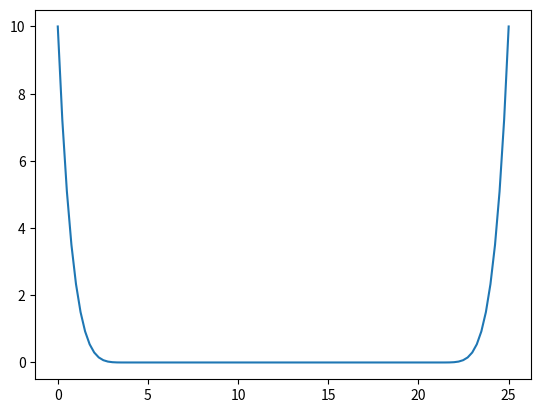
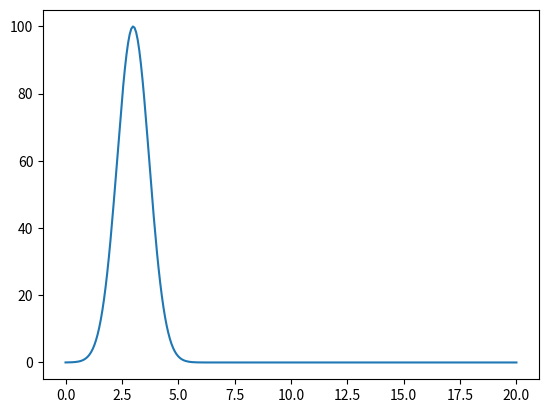
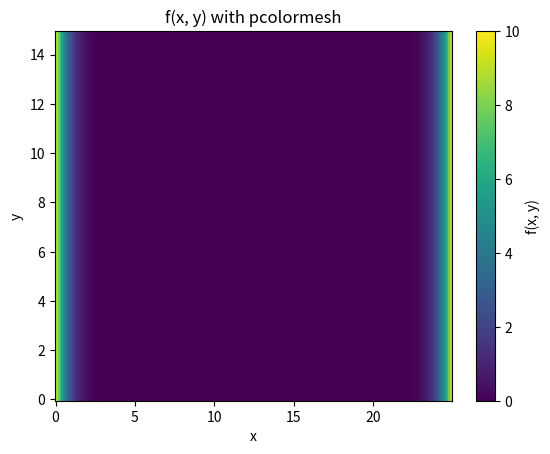
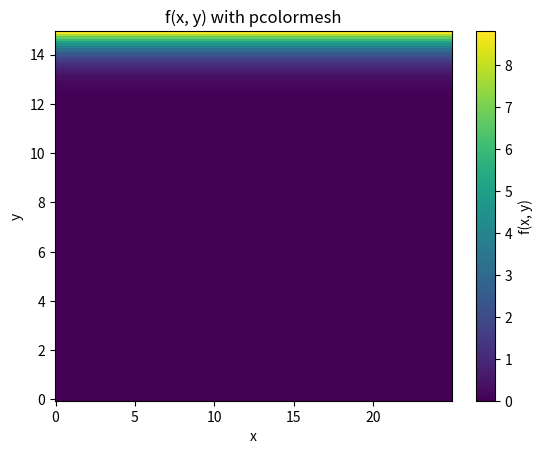
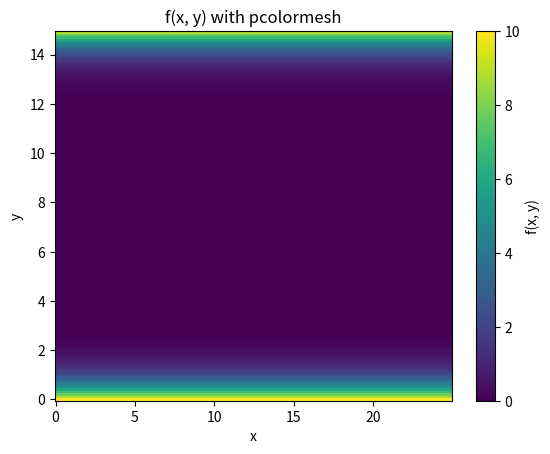
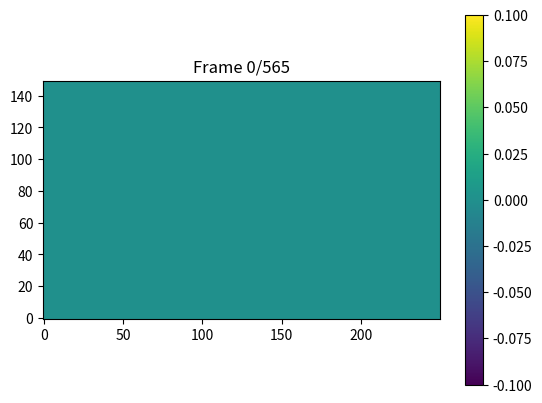
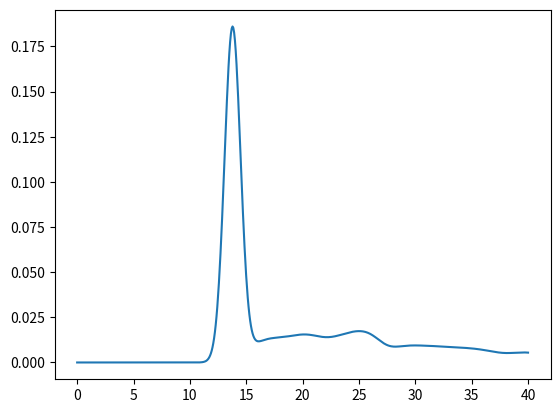

The script that saved these images, in order:
#to do:
#   -make sceme more efficient-> dont save every time step only the current
#   -place observers
#   -triangular obstacle PEC and impedance










import numpy as np
from matplotlib import pyplot as plt
import matplotlib.animation as animation

#parameters
c=1 #wave speed[m/s]
Z=0 #impedance[ohm]

#geometry
a=25 #width [m]
b=15 #height [m]
d=4  #thickness of PML [gridcells]

#source position
xs=6 #[m]
ys=2 #[m]

#observer points
coordinates=[(5,10),(10,2)] #([m],[m])



# constructing function for k1 (x) or k2(y)
kappax=np.linspace(0,a,100)
kappay=10*(((kappax-(a-d))/d)**5 *np.heaviside(kappax-(a-d),1)-((kappax-d)/d)**5*np.heaviside(-kappax+d,1))
plt.plot(kappax,kappay)
plt.show()


#source in function of time:
Ps=lambda t:100*np.exp(-(t-3)**2)
plt.plot(np.linspace(0,20,282),Ps(np.linspace(0,20,282)))
plt.show()

#spatial steps
dx=0.1 #[m]
dy=0.1 #[m]

#time step based on CN and stabilaty
dt=np.sqrt(2)*0.05   #[s]
T=40 #time of simulation [s]

#cournat number
CN=c*dt/np.sqrt(dx**2+dy**2)  #[s/m]
print(CN)

#size of array
K=int(T/dt) #dimensioneless
N=int(a/dx) #dimensioneless
M=int(b/dy) #dimensioneless

print(f"M={M}")
print(f"N={N}")
print(f"K={K}")




#constructing mesh
ny, nx = M,N
x = np.arange(0, nx) * dx  #(N,1) matrix
y = np.arange(0, ny) * dy  #(M,1) matrix
X, Y = np.meshgrid(x, y)   #(M,N) matrix both

#kappa for x-direction
F1=10*(((X-(a-d))/d)**5 *np.heaviside(X-(a-d),1)-((X-d)/d)**5*np.heaviside(-X+d,1)) #(M,N) matrix
#plotting
plt.pcolormesh(X, Y, F1, shading='auto', cmap='viridis')
plt.colorbar(label='f(x, y)')
plt.xlabel('x')
plt.ylabel('y')
plt.title('f(x, y) with pcolormesh')
plt.show()

#kappa for y-direction with floor
F2=10*(((Y-(b-d))/d)**5 *np.heaviside(Y-(b-d),1))
#plotting
plt.pcolormesh(X, Y, F2, shading='auto', cmap='viridis')
plt.colorbar(label='f(x, y)')
plt.xlabel('x')
plt.ylabel('y')
plt.title('f(x, y) with pcolormesh')
plt.show()

#kappa for y-direction without floor
F3=10*(((Y-(b-d))/d)**5 *np.heaviside(Y-(b-d),1)-((Y-d)/d)**5*np.heaviside(-Y+d,1))

#plotting
plt.pcolormesh(X, Y, F3, shading='auto', cmap='viridis')
plt.colorbar(label='f(x, y)')
plt.xlabel('x')
plt.ylabel('y')
plt.title('f(x, y) with pcolormesh')
plt.show()











#initialise
px=np.zeros((K,M,N))  # (M,N) matrix
py=np.zeros((K,M,N))  # (M,N) matrix
ox=np.zeros((K,M,N+1)) #(M,N+1) matrix
oy=np.zeros((K,M+1,N)) #(M+1,N) matrix
print(K)

#simulation in empty universe
def empty(px,py,ox,oy,F1,F3,K,xs,ys,co):


    #fix dimensions/construct the final kappa's (sligth alteration to dimension so they would fit in the equations)
    k1_o=F1[:,:-1]
    k1_p=F1
    k2_o=F3[1:,:]
    k2_p=F3

    #source index
    xi=int(ys/a*N)
    yi=int(xs/b*M)

    #observation
    observations=[]
    for i in range(len(co)):
        observations.append([])


    #solving scheme
    for i in range(K-1):

        #construct total p
        p=px[i]+py[i]
        #two equations for o
        ox[i+1,:,1:-1]=((1-k1_o*dt/2)/(1+k1_o*dt/2))*ox[i,:,1:-1]-dt/(dx*(1+k1_o*dt/2))*(p[:,1:]-p[:,:-1])
        oy[i+1,1:-1,:]=((1-k2_o*dt/2)/(1+k2_o*dt/2))*oy[i,1:-1,:]-dt/(dy*(1+k2_o*dt/2))*(p[1:,:]-p[:-1,:])

        
        

        #two equations for p
        px[i+1]=((1-k1_p*dt/2)/(1+k1_p*dt/2))*px[i]-(c**2/(1+k1_p*dt/2))*(dt/dx)*(ox[i+1,:,1:]-ox[i+1,:,:-1])
        py[i+1]=((1-k2_p*dt/2)/(1+k2_p*dt/2))*py[i]-(c**2/(1+k2_p*dt/2))*(dt/dy)*(oy[i+1,1:,:]-oy[i+1,:-1,:])

        

        # adding source
        px[i+1,xi,yi]+=Ps(i*dt)/2
        py[i+1,xi,yi]+=Ps(i*dt)/2
        #observing:
        for ind,j in enumerate(co):
            observations[ind].append(px[i+1,int(j[1]/b*M),int(j[0]/a*N)]+py[i+1,int(j[1]/b*M),int(j[0]/a*N)])
    return px+py,ox,oy

#simulation with floor and wall
def wall(px,py,ox,oy,F1,F2,K,xs,ys,co):


    #fix dimensions/construct the final kappa's (sligth alteration to dimension so they would fit in the equations)
    k1_o=F1[:,:-1] 
    k1_p=F1
    k2_o=F2[1:,:]
    k2_p=F2
    
    #source index
    xi=int(ys/a*N)
    yi=int(xs/b*M)
    
    #observation
    observations=[]
    for i in range(len(co)):
        observations.append([])



    #solving scheme
    for i in range(K-1):

        wall_left=int(8/25*(N+1))
        ceiling=int(7/b*(M+1))




        #construct total p
        p=px[i]+py[i]
        #two equations for o
        ox[i+1,:,1:-1]=((1-k1_o*dt/2)/(1+k1_o*dt/2))*ox[i,:,1:-1]-dt/(dx*(1+k1_o*dt/2))*(p[:,1:]-p[:,:-1])
        oy[i+1,1:-1,:]=((1-k2_o*dt/2)/(1+k2_o*dt/2))*oy[i,1:-1,:]-dt/(dy*(1+k2_o*dt/2))*(p[1:,:]-p[:-1,:])

        #aplying boundry conditions
        ox[i+1,:ceiling,wall_left]=0
        

        #two equations for p
        px[i+1]=((1-k1_p*dt/2)/(1+k1_p*dt/2))*px[i]-(c**2/(1+k1_p*dt/2))*(dt/dx)*(ox[i+1,:,1:]-ox[i+1,:,:-1])
        py[i+1]=((1-k2_p*dt/2)/(1+k2_p*dt/2))*py[i]-(c**2/(1+k2_p*dt/2))*(dt/dy)*(oy[i+1,1:,:]-oy[i+1,:-1,:])

        

        # adding source
        px[i+1,xi,yi]+=Ps(i*dt)/2
        py[i+1,xi,yi]+=Ps(i*dt)/2

        #observing:
        for ind,j in enumerate(co):
            observations[ind].append(px[i+1,int(j[1]/b*M),int(j[0]/a*N)]+py[i+1,int(j[1]/b*M),int(j[0]/a*N)])
    return px+py,ox,oy,observations

#simulation with floor and rectangle
def rectangle(px,py,ox,oy,F1,F2,K,Z,xs,ys,co):
    #fix dimensions/construct the final kappa's (sligth alteration to dimension so they would fit in the equations)
    k1_o=F1[:,:-1]
    k1_p=F1
    k2_o=F2[1:,:]
    k2_p=F2

    #source index
    xi=int(ys/a*N)
    yi=int(xs/b*M)


    #observation
    observations=[]
    for i in range(len(co)):
        observations.append([])

    
    #determie obstacle indexes
    wall_left=int(8/25*(N+1))
    wall_right=int(12/25*(N+1))
    ceiling=int(7/b*(M+1))

    #solving sceme
    for i in range(K-1):
        #construct total p
        p=px[i]+py[i]
        #two equations for o
        ox[i+1,:,1:-1]=((1-k1_o*dt/2)/(1+k1_o*dt/2))*ox[i,:,1:-1]-dt/(dx*(1+k1_o*dt/2))*(p[:,1:]-p[:,:-1])
        oy[i+1,1:-1,:]=((1-k2_o*dt/2)/(1+k2_o*dt/2))*oy[i,1:-1,:]-dt/(dy*(1+k2_o*dt/2))*(p[1:,:]-p[:-1,:])

        #aplying boundry conditions
        ox[i+1,:ceiling,wall_left]=((1-dt*Z/dx)*ox[i,:ceiling,wall_left]+2*dt/dx*p[:ceiling,wall_left-1])/(1+Z*dt/dx)
        ox[i+1,:ceiling,wall_right]=((1-dt*Z/dx)*ox[i,:ceiling,wall_right]-2*dt/dx*p[:ceiling,wall_right])/(1+Z*dt/dx)
        oy[i+1,ceiling,wall_left:wall_right]=((1-dt*Z/dx)*oy[i,ceiling,wall_left:wall_right]-2*dt/dx*p[ceiling,wall_left:wall_right])/(1+Z*dt/dx)

        #two equations for p
        px[i+1]=((1-k1_p*dt/2)/(1+k1_p*dt/2))*px[i]-(c**2/(1+k1_p*dt/2))*(dt/dx)*(ox[i+1,:,1:]-ox[i+1,:,:-1])
        py[i+1]=((1-k2_p*dt/2)/(1+k2_p*dt/2))*py[i]-(c**2/(1+k2_p*dt/2))*(dt/dy)*(oy[i+1,1:,:]-oy[i+1,:-1,:])

        #removing inside obstacle ->not sure if neccecary
        px[i+1,:ceiling,wall_left:wall_right]=0
        py[i+1,:ceiling,wall_left:wall_right]=0

        # adding source
        px[i+1,xi,yi]+=Ps(i*dt)/2
        py[i+1,xi,yi]+=Ps(i*dt)/2

        #observing:
        for ind,j in enumerate(co):
            observations[ind].append(px[i+1,int(j[1]/b*M),int(j[0]/a*N)]+py[i+1,int(j[1]/b*M),int(j[0]/a*N)])
    return px+py,ox,oy
        





p,ox,oy,obs=wall(px,py,ox,oy,F1,F3,K,xs,ys,coordinates)



#animate function
def animate_heatmap(frames, interval=100, cmap='viridis', save_path=None, fps=10):
    """
    Animate a sequence of 2D numpy arrays (frames) as a heatmap.
    
    Parameters
    ----------
    frames : np.ndarray
        3D array of shape (num_frames, height, width)
    interval : int, optional
        Time between frames in milliseconds (default 100)
    cmap : str, optional
        Colormap for the heatmap (default 'viridis')
    save_path : str, optional
        If provided, saves animation to this path (e.g., 'animation.gif')
    fps : int, optional
        Frames per second for saved animation (default 10)
    """
    # Sanity check
    if frames.ndim != 3:
        raise ValueError("Input 'frames' must be a 3D NumPy array (num_frames, height, width).")
    
    num_frames, height, width = frames.shape

    # Create figure
    fig, ax = plt.subplots()
    heatmap = ax.imshow(frames[0], cmap=cmap, interpolation='nearest',origin='lower')   #,vmin=frames.min(), vmax=frames.max()/4)
    plt.colorbar(heatmap, ax=ax)

    # Update function
    def update(frame_idx):
        heatmap.set_data(frames[frame_idx])
        ax.set_title(f"Frame {frame_idx}/{num_frames}")
        return [heatmap]

    # Create animation
    ani = animation.FuncAnimation(fig, update, frames=num_frames,
                                  interval=interval, blit=True)

    # Save if requested
    if save_path:
        if save_path.endswith('.gif'):
            ani.save(save_path, writer='pillow', fps=fps)
        elif save_path.endswith('.mp4'):
            ani.save(save_path, writer='ffmpeg', fps=fps)
        else:
            raise ValueError("save_path must end with '.gif' or '.mp4'")
    else:
        plt.show()

    return ani

animate_heatmap(p)

t=np.linspace(0,T,int(T/dt)-1)

plt.plot(t,obs[1])
plt.show()
